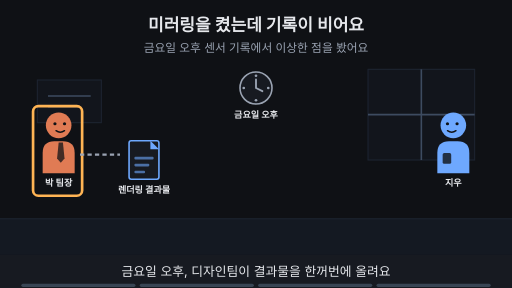
t = 0.00 s
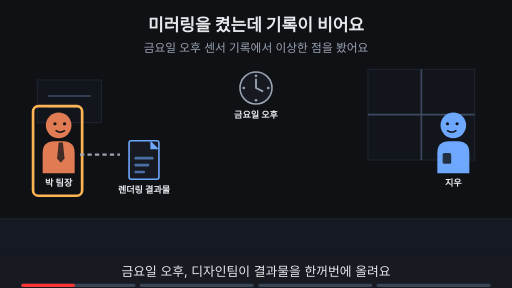
t = 1.88 s
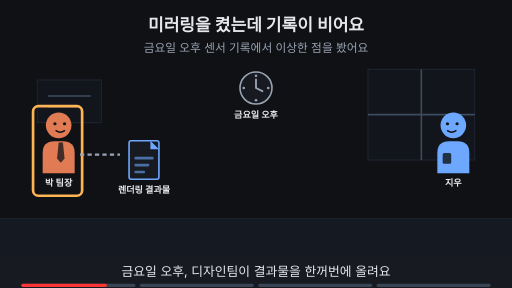
t = 3.00 s
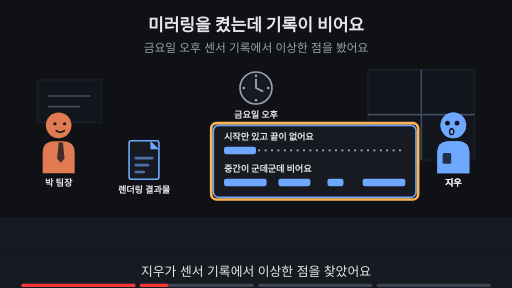
t = 5.00 s
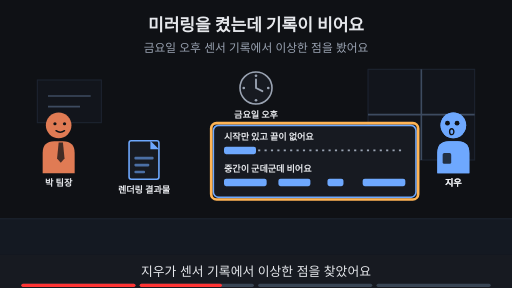
t = 6.88 s
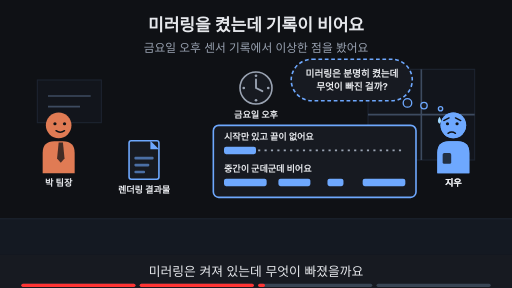
t = 8.24 s

The animated SVG that drew these frames (rendered in a browser with its animation timeline set to each time). Animation: 16 SMIL elements (animate=16); frames cover the first 8.24 s, repeats indefinitely.

<svg xmlns="http://www.w3.org/2000/svg" viewBox="0 0 960 540" width="960" height="540" font-family="-apple-system,'Apple SD Gothic Neo','Segoe UI',sans-serif">
<title>미러링을 켰는데 기록이 비어요</title>
<rect width="960" height="540" fill="#0f1115"/>
<text x="480" y="58" text-anchor="middle" font-size="32" font-weight="700" fill="#e6e8ec">미러링을 켰는데 기록이 비어요</text>
<text x="480" y="98" text-anchor="middle" font-size="22" fill="#9aa3b2">금요일 오후 센서 기록에서 이상한 점을 봤어요</text>
<rect x="0" y="410" width="960" height="68" fill="#141922"/><line x1="0" y1="410" x2="960" y2="410" stroke="#1d2431" stroke-width="2"/><rect x="690" y="130" width="200" height="170" fill="#12151c" stroke="#1d2431" stroke-width="2"/><line x1="790" y1="130" x2="790" y2="300" stroke="#3d4b60" stroke-width="3"/><line x1="690" y1="215" x2="890" y2="215" stroke="#3d4b60" stroke-width="3"/><rect x="70" y="150" width="120" height="80" fill="#12151c" stroke="#1d2431" stroke-width="2"/><line x1="90" y1="180" x2="170" y2="180" stroke="#3d4b60" stroke-width="3"/><line x1="90" y1="200" x2="150" y2="200" stroke="#3d4b60" stroke-width="3"/><g transform="translate(110,235) scale(1.0,1.0)"><path d="M-30 90 V52 Q-30 30 -8 30 H8 Q30 30 30 52 V90 Z" fill="#e07b54"/><polygon points="0,32 8,32 11,62 4,70 -3,62" fill="#0f1115" fill-opacity="0.75"/><circle r="24" fill="#e07b54"/><circle cx="-7" cy="-3" r="3" fill="#0f1115"/><circle cx="11" cy="-3" r="3" fill="#0f1115"/><path d="M-5 10 Q3 16 11 10" fill="none" stroke="#0f1115" stroke-width="2.6" stroke-linecap="round"/></g><text x="110" y="349.0" text-anchor="middle" font-size="17" font-weight="700" fill="#e6e8ec">박 팀장</text><g transform="translate(850,235) scale(-1.0,1.0)"><path d="M-30 90 V52 Q-30 30 -8 30 H8 Q30 30 30 52 V90 Z" fill="#6ea8fe"/><rect x="4" y="52" width="16" height="20" rx="3" fill="#0f1115" fill-opacity="0.8"/><circle r="24" fill="#6ea8fe"/><circle cx="-7" cy="-3" r="3" fill="#0f1115"/><circle cx="11" cy="-3" r="3" fill="#0f1115"/><path d="M-5 10 Q3 16 11 10" fill="none" stroke="#0f1115" stroke-width="2.6" stroke-linecap="round"/></g><text x="850" y="349.0" text-anchor="middle" font-size="17" font-weight="700" fill="#e6e8ec">지우</text><g opacity="0"><animate attributeName="opacity" values="0;0;1;1" keyTimes="0;0.500;0.515;1" dur="16s" repeatCount="indefinite"/><g transform="translate(850,235) scale(-1.0,1.0)"><path d="M-30 90 V52 Q-30 30 -8 30 H8 Q30 30 30 52 V90 Z" fill="#6ea8fe"/><rect x="4" y="52" width="16" height="20" rx="3" fill="#0f1115" fill-opacity="0.8"/><circle r="24" fill="#6ea8fe"/><circle cx="-7" cy="-3" r="3" fill="#0f1115"/><circle cx="11" cy="-3" r="3" fill="#0f1115"/><path d="M-14 -9 L-4 -14 M18 -9 L8 -14" fill="none" stroke="#0f1115" stroke-width="2.6" stroke-linecap="round"/><path d="M-4 15 Q3 10 10 15" fill="none" stroke="#0f1115" stroke-width="2.6" stroke-linecap="round"/><path d="M26 -16 q-6 9 0 13 q6 -4 0 -13z" fill="#9fd8ff"/></g><text x="850" y="349.0" text-anchor="middle" font-size="17" font-weight="700" fill="#e6e8ec">지우</text></g><circle cx="480" cy="165" r="30" fill="#171a21" stroke="#9aa3b2" stroke-width="3"/><circle cx="480" cy="142" r="2.5" fill="#9aa3b2"/><circle cx="503" cy="165" r="2.5" fill="#9aa3b2"/><circle cx="480" cy="188" r="2.5" fill="#9aa3b2"/><circle cx="457" cy="165" r="2.5" fill="#9aa3b2"/><path d="M480 165 V149 M480 165 L492 171" stroke="#9aa3b2" stroke-width="3.5" stroke-linecap="round"/><text x="480" y="221" text-anchor="middle" font-size="17" font-weight="700" fill="#e6e8ec">금요일 오후</text><rect x="242" y="264" width="56" height="72" rx="4" fill="#171a21" stroke="#6ea8fe" stroke-width="3"/><polygon points="282,264 298,280 282,280" fill="#6ea8fe"/><rect x="252" y="294" width="36" height="5" rx="2" fill="#6ea8fe" fill-opacity="0.6"/><rect x="252" y="307" width="28" height="5" rx="2" fill="#6ea8fe" fill-opacity="0.6"/><rect x="252" y="320" width="20" height="5" rx="2" fill="#6ea8fe" fill-opacity="0.6"/><text x="270" y="362" text-anchor="middle" font-size="17" font-weight="700" fill="#e6e8ec">렌더링 결과물</text><g opacity="1"><animate attributeName="opacity" values="1;1;0;0" keyTimes="0;0.235;0.250;1" dur="16s" repeatCount="indefinite"/><rect x="62" y="199" width="92" height="168" rx="10" fill="none" stroke="#ffb454" stroke-width="5"/></g><g opacity="1"><animate attributeName="opacity" values="1;1;0;0" keyTimes="0;0.235;0.250;1" dur="16s" repeatCount="indefinite"/><line x1="150" y1="290" x2="225" y2="290" stroke="#9aa3b2" stroke-width="4" stroke-dasharray="8 6"/></g><g opacity="0"><animate attributeName="opacity" values="0;0;1;1;0;0" keyTimes="0;0.250;0.265;0.485;0.500;1" dur="16s" repeatCount="indefinite"/><g transform="translate(850,235) scale(-1.0,1.0)"><path d="M-30 90 V52 Q-30 30 -8 30 H8 Q30 30 30 52 V90 Z" fill="#6ea8fe"/><rect x="4" y="52" width="16" height="20" rx="3" fill="#0f1115" fill-opacity="0.8"/><circle r="24" fill="#6ea8fe"/><circle cx="-7" cy="-4" r="4.5" fill="#0f1115"/><circle cx="11" cy="-4" r="4.5" fill="#0f1115"/><ellipse cx="3" cy="12" rx="4" ry="5.5" fill="none" stroke="#0f1115" stroke-width="2.6" stroke-linecap="round"/></g><text x="850" y="349.0" text-anchor="middle" font-size="17" font-weight="700" fill="#e6e8ec">지우</text></g><g opacity="0"><animate attributeName="opacity" values="0;0;1;1" keyTimes="0;0.250;0.265;1" dur="16s" repeatCount="indefinite"/><rect x="400" y="235" width="380" height="135" rx="10" fill="#171a21" stroke="#6ea8fe" stroke-width="3"/><text x="420" y="263" text-anchor="start" font-size="17" font-weight="700" fill="#e6e8ec">시작만 있고 끝이 없어요</text><rect x="420" y="275" width="60" height="14" rx="4" fill="#6ea8fe"/><line x1="484" y1="282" x2="760" y2="282" stroke="#9aa3b2" stroke-width="3" stroke-dasharray="4 8"/><text x="420" y="323" text-anchor="start" font-size="17" font-weight="700" fill="#e6e8ec">중간이 군데군데 비어요</text><rect x="420" y="335" width="80" height="14" rx="4" fill="#6ea8fe"/><rect x="522" y="335" width="60" height="14" rx="4" fill="#6ea8fe"/><rect x="614" y="335" width="30" height="14" rx="4" fill="#6ea8fe"/><rect x="680" y="335" width="80" height="14" rx="4" fill="#6ea8fe"/></g><g opacity="0"><animate attributeName="opacity" values="0;0;1;1;0;0" keyTimes="0;0.250;0.265;0.485;0.500;1" dur="16s" repeatCount="indefinite"/><rect x="396" y="231" width="388" height="143" rx="10" fill="none" stroke="#ffb454" stroke-width="5"/></g><g opacity="0"><animate attributeName="opacity" values="0;0;1;1;0;0" keyTimes="0;0.500;0.515;0.735;0.750;1" dur="16s" repeatCount="indefinite"/><rect x="546" y="111" width="227" height="78" rx="39" fill="#171a21" stroke="#6ea8fe" stroke-width="3" stroke-dasharray="7 5"/><circle cx="764" cy="193" r="8" fill="#171a21" stroke="#6ea8fe" stroke-width="2.5"/><circle cx="795" cy="198" r="6" fill="#171a21" stroke="#6ea8fe" stroke-width="2.5"/><circle cx="826" cy="204" r="4" fill="#171a21" stroke="#6ea8fe" stroke-width="2.5"/><text x="660" y="143.48" text-anchor="middle" font-size="18" font-weight="700" fill="#e6e8ec">미러링은 분명히 켰는데</text><text x="660" y="169.48" text-anchor="middle" font-size="18" font-weight="700" fill="#e6e8ec">무엇이 빠진 걸까?</text></g><g opacity="0"><animate attributeName="opacity" values="0;0;1;1" keyTimes="0;0.750;0.765;1" dur="16s" repeatCount="indefinite"/><text x="480" y="402" text-anchor="middle" font-size="16" fill="#9aa3b2">이 Page에서 알아볼 것</text><rect x="331" y="419" width="298" height="38" rx="19" fill="#ffb454" stroke="#ffb454" stroke-width="2"/><text x="480" y="445.92" text-anchor="middle" font-size="22" font-weight="700" fill="#0f1115">기록이 비는 곳은 어디일까?</text></g>
<rect x="0" y="478" width="960" height="62" fill="#171a21"/>
<g opacity="1"><animate attributeName="opacity" values="1;1;0;0" keyTimes="0;0.235;0.250;1" dur="16s" repeatCount="indefinite"/><text x="480" y="518" text-anchor="middle" font-size="24" fill="#e6e8ec">금요일 오후, 디자인팀이 결과물을 한꺼번에 올려요</text></g>
<g opacity="0"><animate attributeName="opacity" values="0;0;1;1;0;0" keyTimes="0;0.250;0.265;0.485;0.500;1" dur="16s" repeatCount="indefinite"/><text x="480" y="518" text-anchor="middle" font-size="24" fill="#e6e8ec">지우가 센서 기록에서 이상한 점을 찾았어요</text></g>
<g opacity="0"><animate attributeName="opacity" values="0;0;1;1;0;0" keyTimes="0;0.500;0.515;0.735;0.750;1" dur="16s" repeatCount="indefinite"/><text x="480" y="518" text-anchor="middle" font-size="24" fill="#e6e8ec">미러링은 켜져 있는데 무엇이 빠졌을까요</text></g>
<g opacity="0"><animate attributeName="opacity" values="0;0;1;1" keyTimes="0;0.750;0.765;1" dur="16s" repeatCount="indefinite"/><text x="480" y="518" text-anchor="middle" font-size="24" fill="#e6e8ec">이 Page에서 빠진 곳을 찾아봐요</text></g>

<g aria-label="재생 진행 막대" data-stage-count="4"><g class="progress-segment" data-stage="1"><rect x="40" y="532" width="214" height="6" rx="3" fill="#394554"/><rect x="40" y="532" width="0" height="6" rx="3" fill="#ff3434"><animate attributeName="width" values="0;214;214" keyTimes="0;0.250000;1" dur="16s" repeatCount="indefinite"/></rect></g><g class="progress-segment" data-stage="2"><rect x="262" y="532" width="214" height="6" rx="3" fill="#394554"/><rect x="262" y="532" width="0" height="6" rx="3" fill="#ff3434"><animate attributeName="width" values="0;0;214;214" keyTimes="0;0.250000;0.500000;1" dur="16s" repeatCount="indefinite"/></rect></g><g class="progress-segment" data-stage="3"><rect x="484" y="532" width="214" height="6" rx="3" fill="#394554"/><rect x="484" y="532" width="0" height="6" rx="3" fill="#ff3434"><animate attributeName="width" values="0;0;214;214" keyTimes="0;0.500000;0.750000;1" dur="16s" repeatCount="indefinite"/></rect></g><g class="progress-segment" data-stage="4"><rect x="706" y="532" width="214" height="6" rx="3" fill="#394554"/><rect x="706" y="532" width="0" height="6" rx="3" fill="#ff3434"><animate attributeName="width" values="0;0;214" keyTimes="0;0.750000;1" dur="16s" repeatCount="indefinite"/></rect></g></g></svg>
